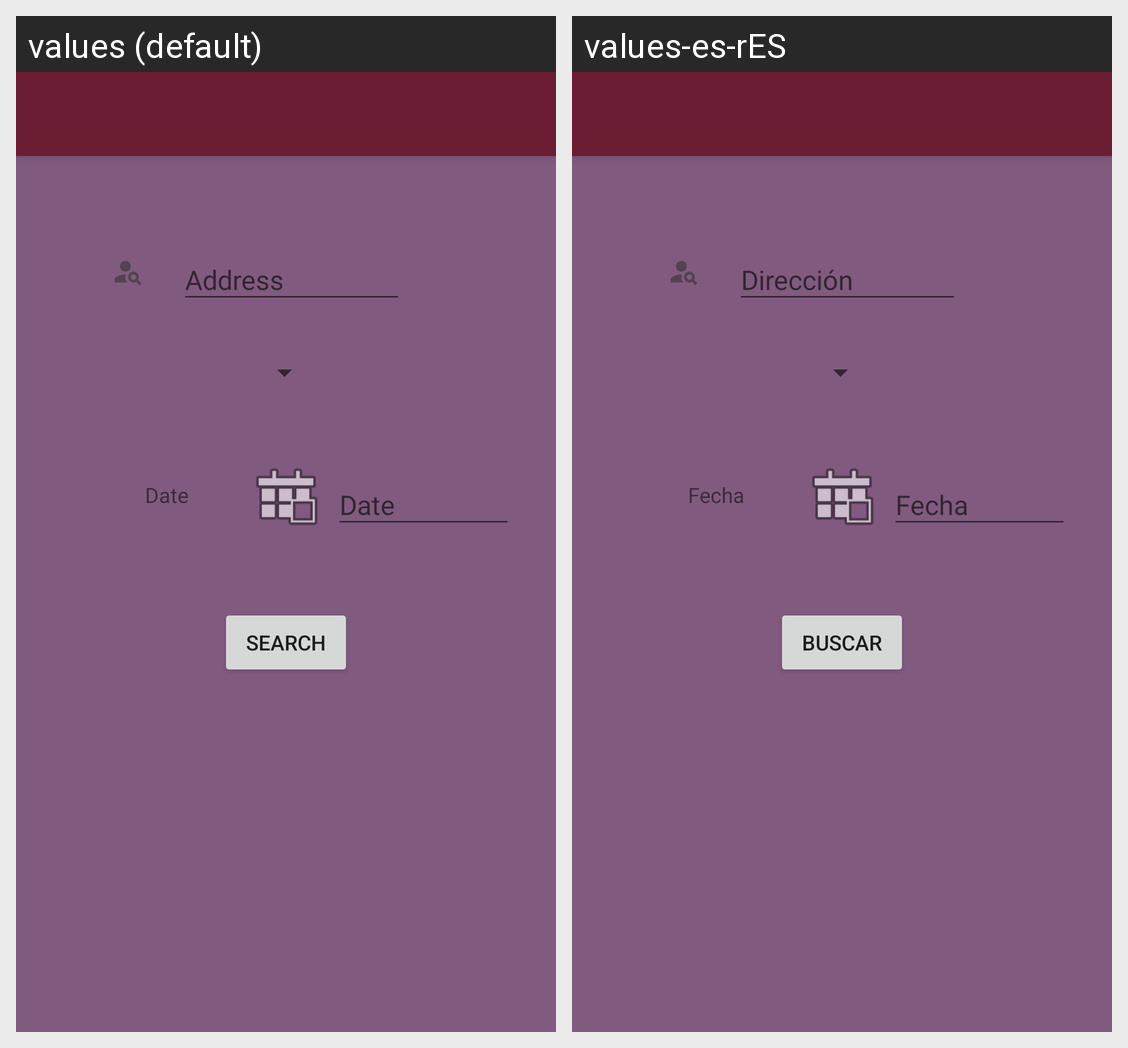

This grid shows one Android layout under two languages. Give, for every string resource on the screen, its name, the default text and each shown locale's text.
Android screen res/layout/activity_search.xml rendered under 2 locales, left to right: values (default), values-es-rES. Device: Nexus 5 (rendered at 1080×1920; each locale shown at half size, 540×960, under a caption strip naming it); theme Theme.VitalAsistencia.Search.
Strings drawn on this screen, with the default value and each locale's value (text and hints the layout hard-codes, and strings that could not be matched under every locale, appear in the picture but are not listed):

address
  values: Address
  values-es-rES: Dirección

date_search
  values: Date
  values-es-rES: Fecha

search_button
  values: Search
  values-es-rES: Buscar

date
  values: Date
  values-es-rES: Fecha
